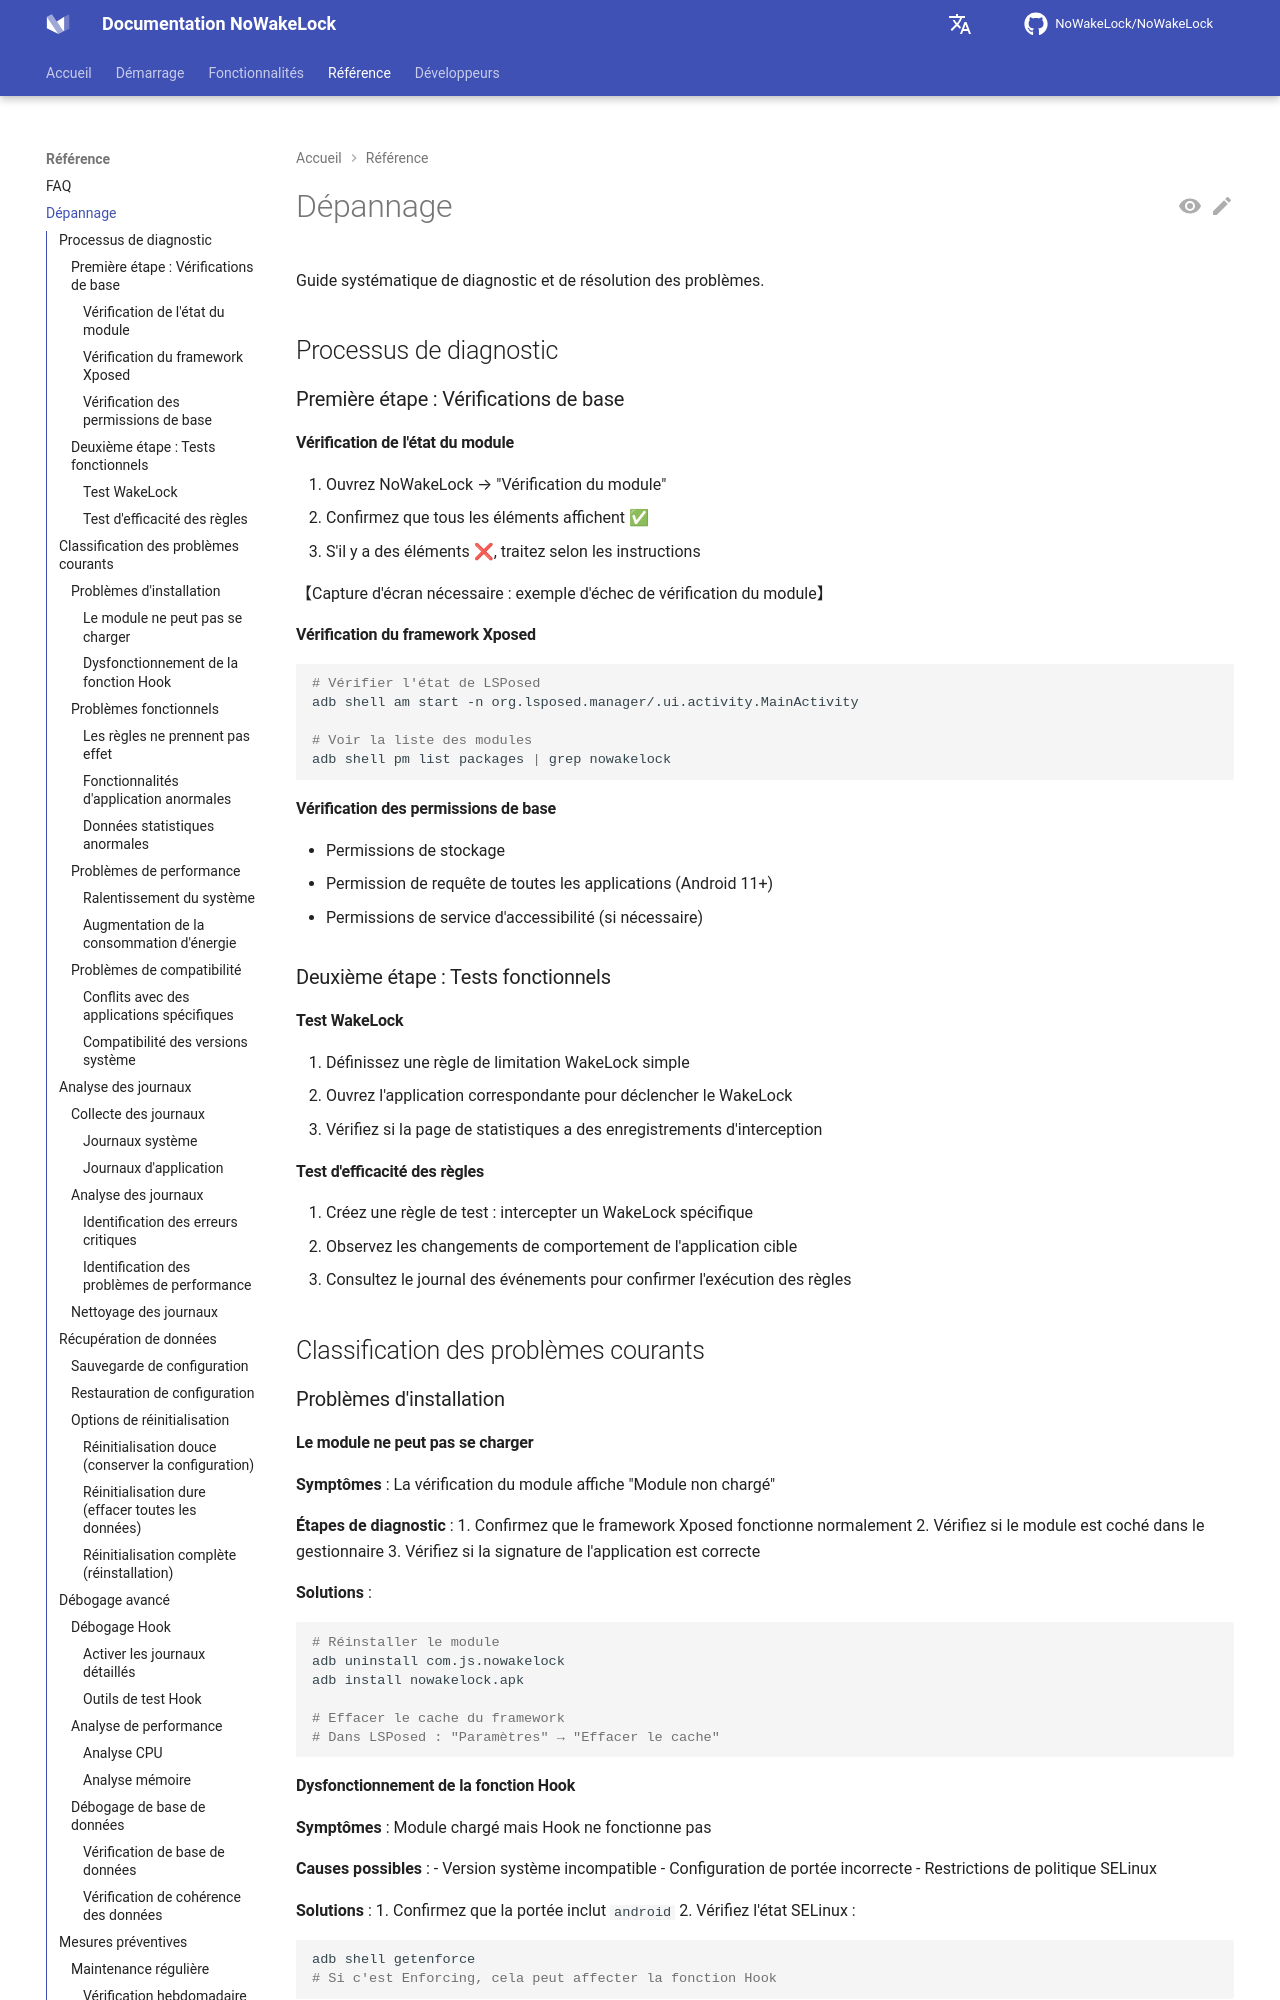

repository: q1016134519/NoWakeLock · page: fr/reference/troubleshooting/index.html · generator: mkdocs

# Dépannage

Guide systématique de diagnostic et de résolution des problèmes.

## Processus de diagnostic

### Première étape : Vérifications de base

#### Vérification de l'état du module
1. Ouvrez NoWakeLock → "Vérification du module"
2. Confirmez que tous les éléments affichent ✅
3. S'il y a des éléments ❌, traitez selon les instructions

【Capture d'écran nécessaire : exemple d'échec de vérification du module】

#### Vérification du framework Xposed
```bash
# Vérifier l'état de LSPosed
adb shell am start -n org.lsposed.manager/.ui.activity.MainActivity

# Voir la liste des modules
adb shell pm list packages | grep nowakelock
```

#### Vérification des permissions de base
- Permissions de stockage
- Permission de requête de toutes les applications (Android 11+)
- Permissions de service d'accessibilité (si nécessaire)

### Deuxième étape : Tests fonctionnels

#### Test WakeLock
1. Définissez une règle de limitation WakeLock simple
2. Ouvrez l'application correspondante pour déclencher le WakeLock
3. Vérifiez si la page de statistiques a des enregistrements d'interception

#### Test d'efficacité des règles
1. Créez une règle de test : intercepter un WakeLock spécifique
2. Observez les changements de comportement de l'application cible
3. Consultez le journal des événements pour confirmer l'exécution des règles

## Classification des problèmes courants

### Problèmes d'installation

#### Le module ne peut pas se charger
**Symptômes** : La vérification du module affiche "Module non chargé"

**Étapes de diagnostic** :
1. Confirmez que le framework Xposed fonctionne normalement
2. Vérifiez si le module est coché dans le gestionnaire
3. Vérifiez si la signature de l'application est correcte

**Solutions** :
```bash
# Réinstaller le module
adb uninstall com.js.nowakelock
adb install nowakelock.apk

# Effacer le cache du framework
# Dans LSPosed : "Paramètres" → "Effacer le cache"
```
